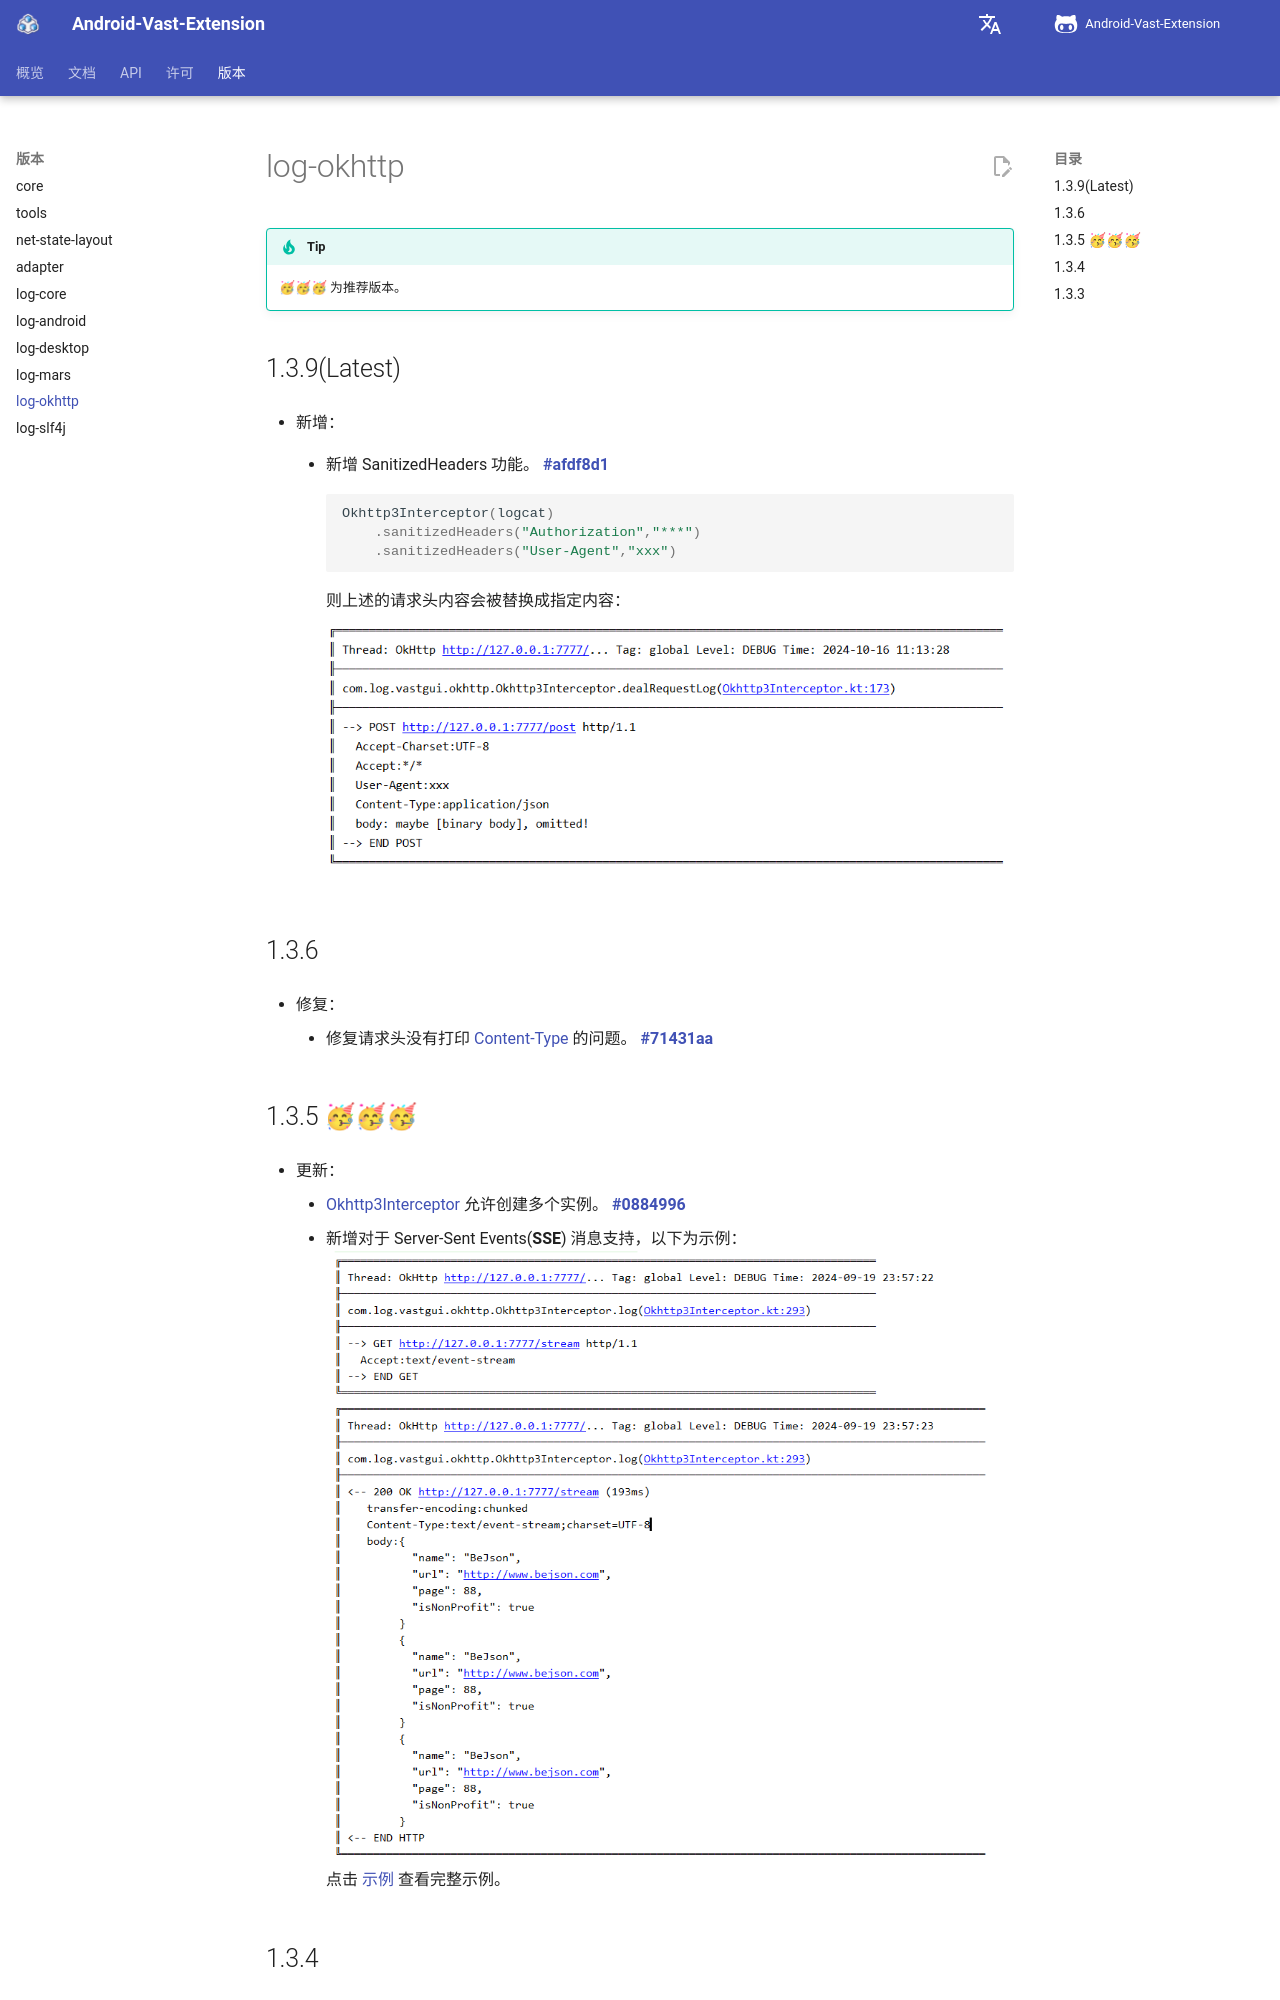

repository: SakurajimaMaii/AVE-DOC · page: version/log-okhttp/index.html · generator: mkdocs

# log-okhttp

!!! tip 

    🥳🥳🥳 为推荐版本。

## 1.3.9(Latest) 

- 新增：

    - 新增 SanitizedHeaders 功能。 [**#afdf8d1**](https://github.com/SakurajimaMaii/Android-Vast-Extension/commit/afdf8d1035c605d2ddecfa0710fde11c2ea18128)

        ```kotlin
        Okhttp3Interceptor(logcat)
            .sanitizedHeaders("Authorization","***")
            .sanitizedHeaders("User-Agent","xxx")
        ```

        则上述的请求头内容会被替换成指定内容：

        ![Okhhtp sanitized headers](../img/okhttp_sanitized_headers.png)

## 1.3.6 

- 修复：

    - 修复请求头没有打印 [Content-Type](https://developer.mozilla.org/en-US/docs/Web/HTTP/Headers/Content-Type) 的问题。 [**#71431aa**](https://github.com/SakurajimaMaii/Android-Vast-Extension/commit/71431aab1b11868d96a4b3d5f96abb63855311aa)
